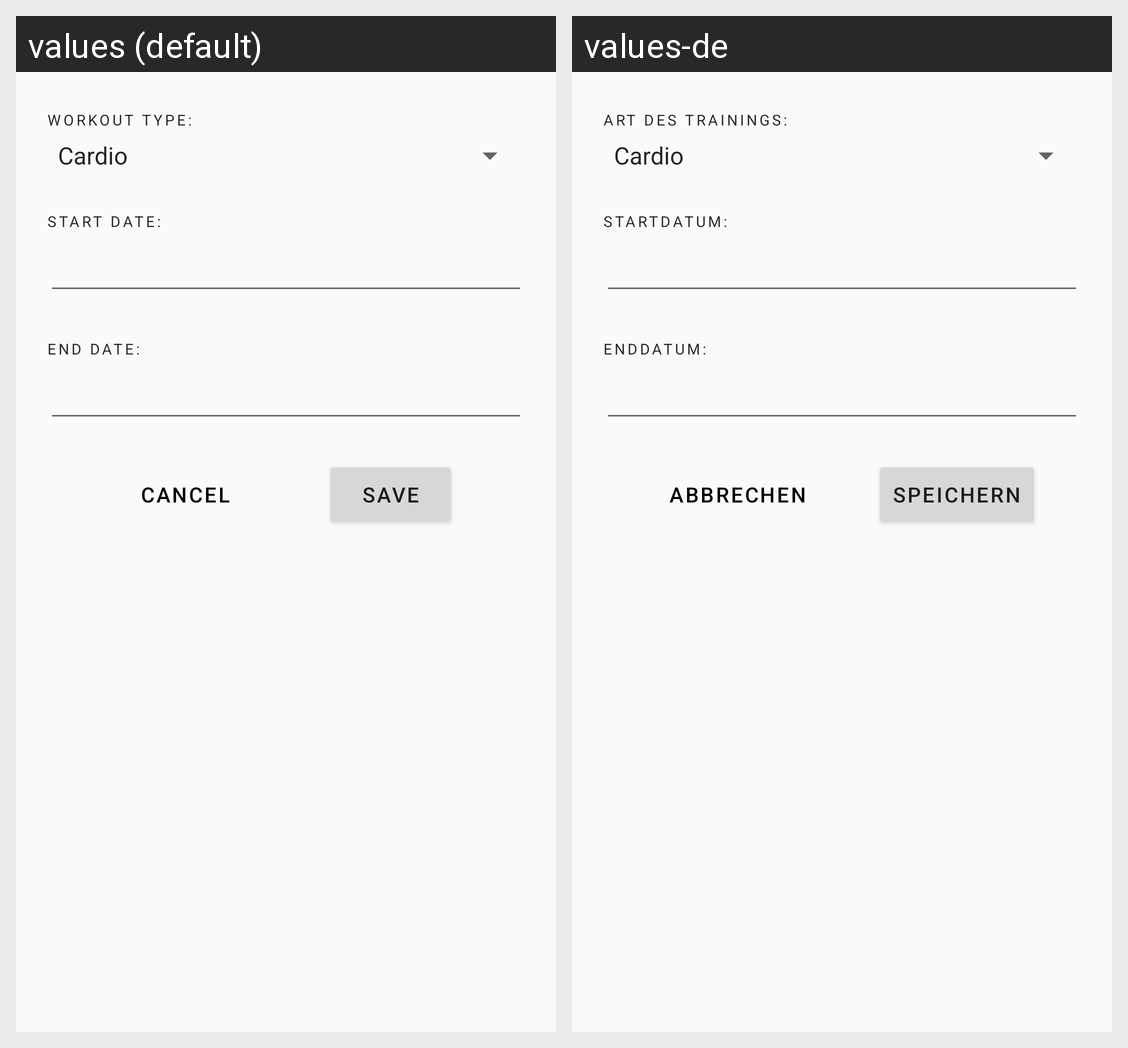

Locale-by-locale string values for the Android screen shown in this grid:
Android screen res/layout/fragment_edit_workout.xml rendered under 2 locales, left to right: values (default), values-de. Device: Nexus 5 (rendered at 1080×1920; each locale shown at half size, 540×960, under a caption strip naming it); theme MyTheme.DayNight.
Strings drawn on this screen, with the default value and each locale's value (text and hints the layout hard-codes, and strings that could not be matched under every locale, appear in the picture but are not listed):

workouts.edit_workout.workout_type.overline
  values: Workout type:
  values-de: Art des Trainings:

workouts.edit_workout.start_date.overline
  values: Start date:
  values-de: Startdatum:

workouts.edit_workout.end_date.overline
  values: End date:
  values-de: Enddatum:

global.action.cancel
  values: Cancel
  values-de: Abbrechen

global.action.save
  values: Save
  values-de: Speichern
